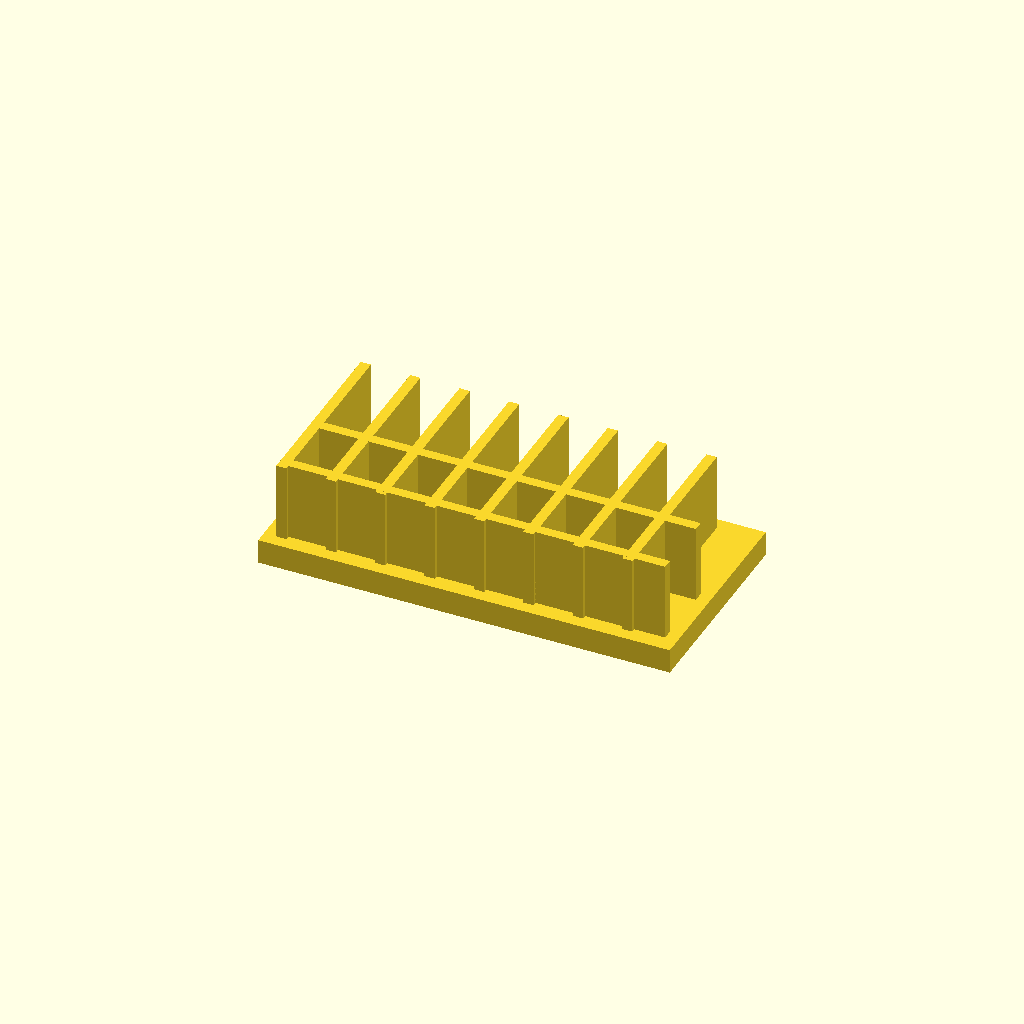
Cell 1 — every parameter at its default value.
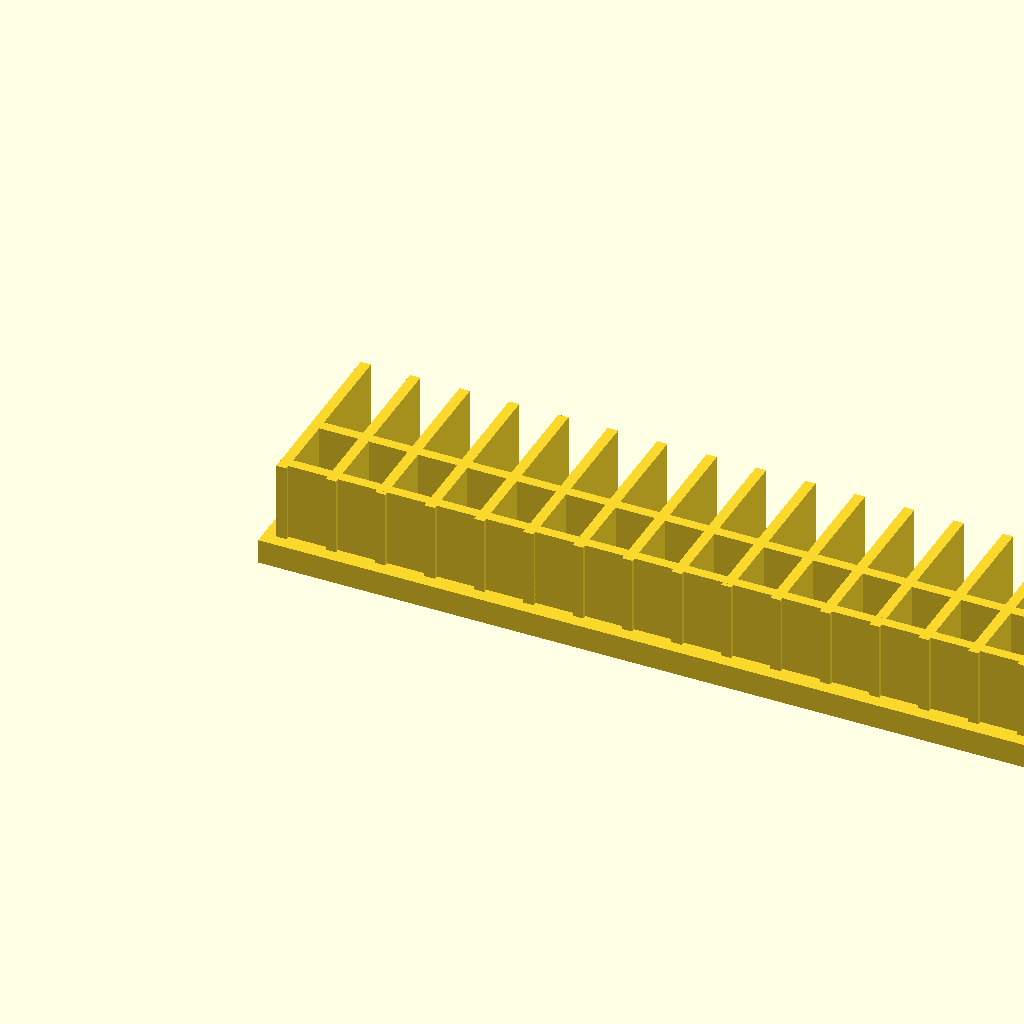
Cell 2 — base_l set to 200, the other parameters unchanged.
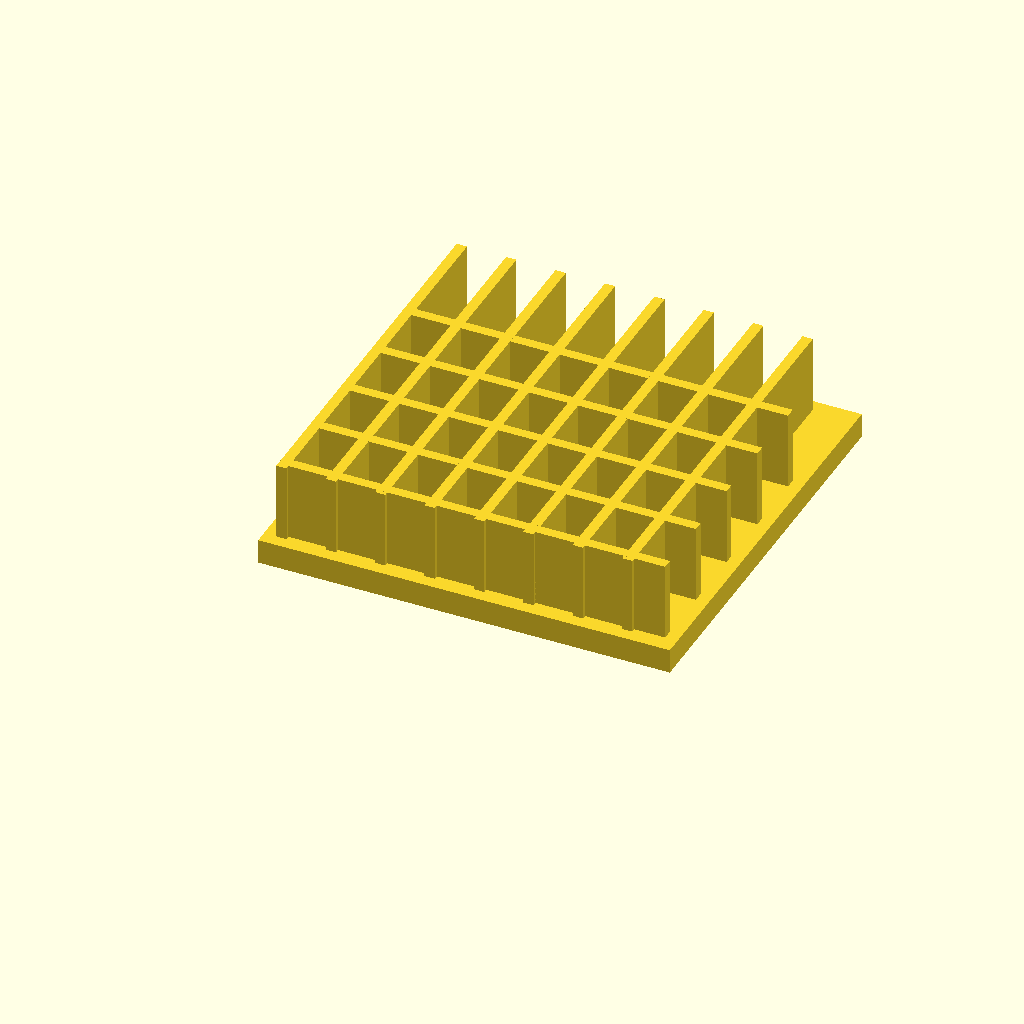
Cell 3: base_w = 100 (everything else at default).
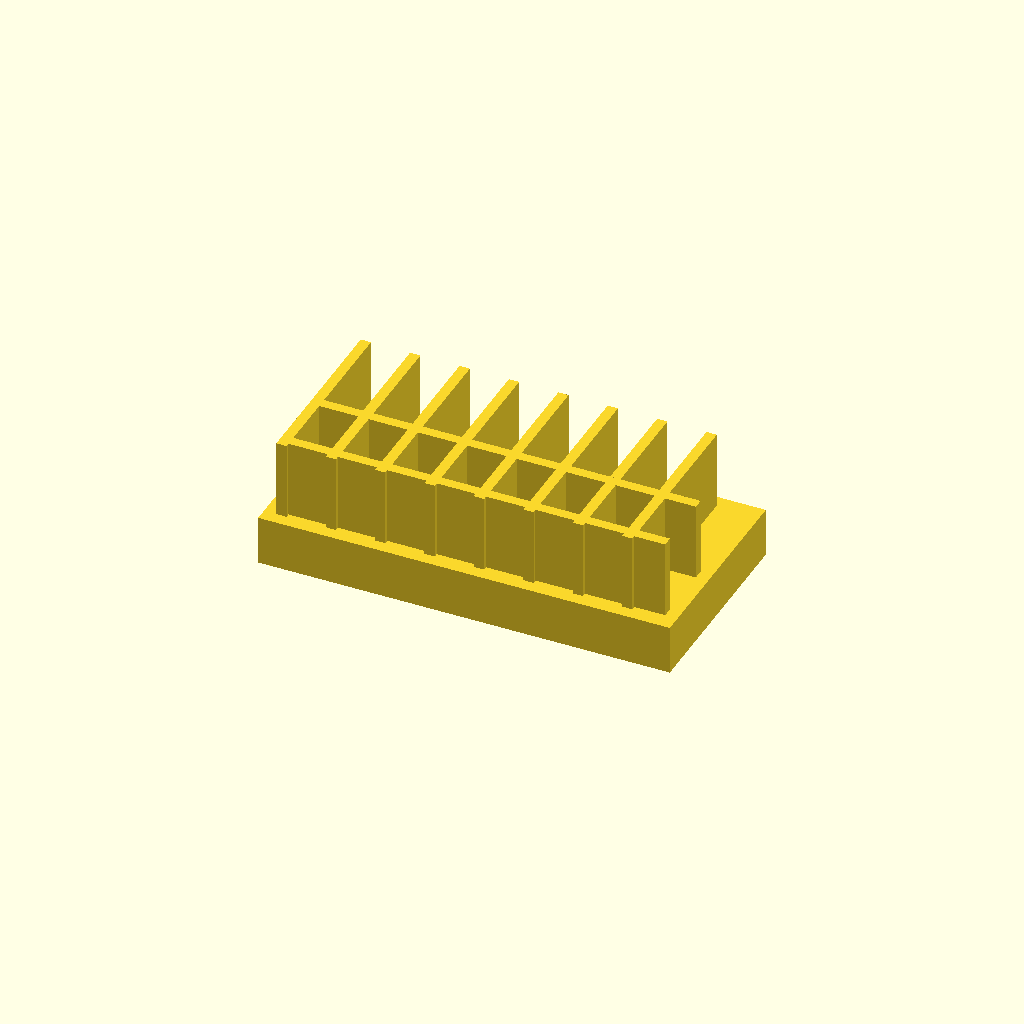
Cell 4: base_t = 12 (everything else at default).
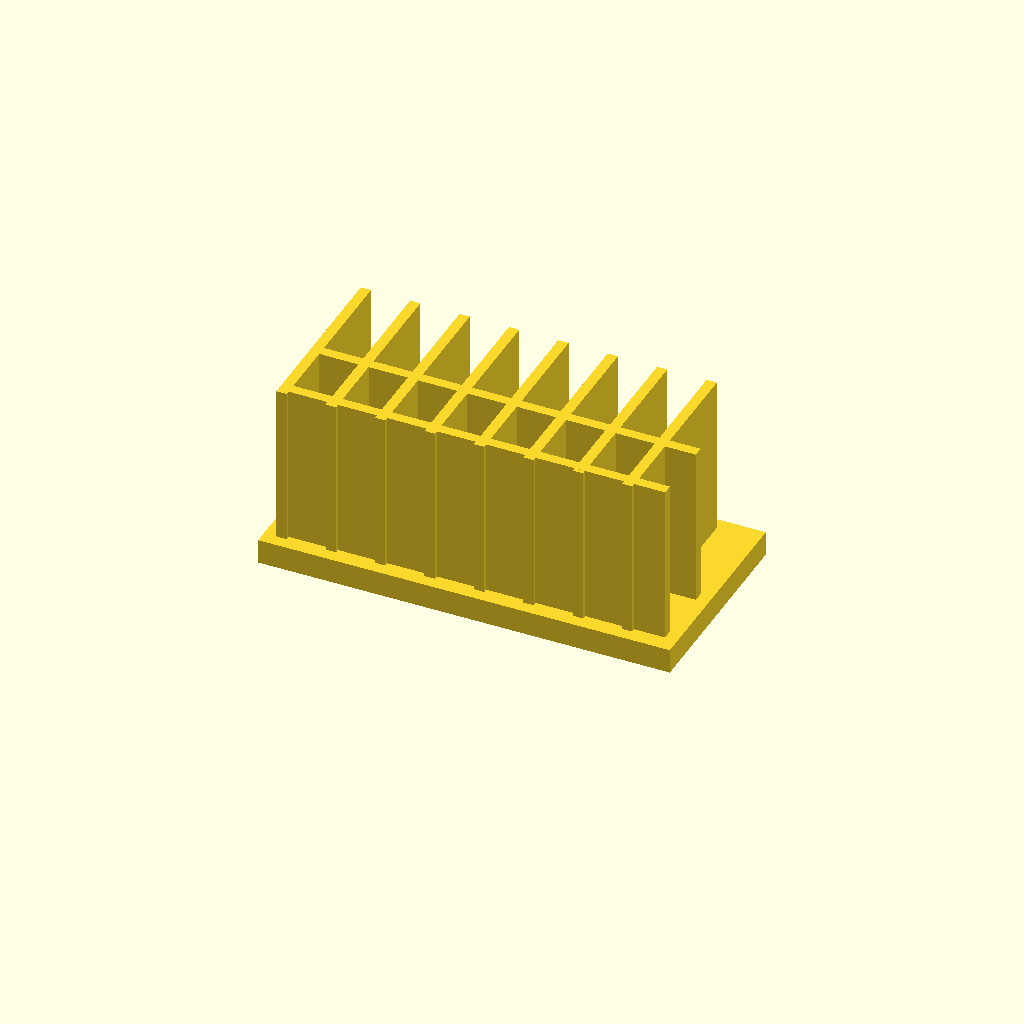
Cell 5: the same model with fin_h = 40.
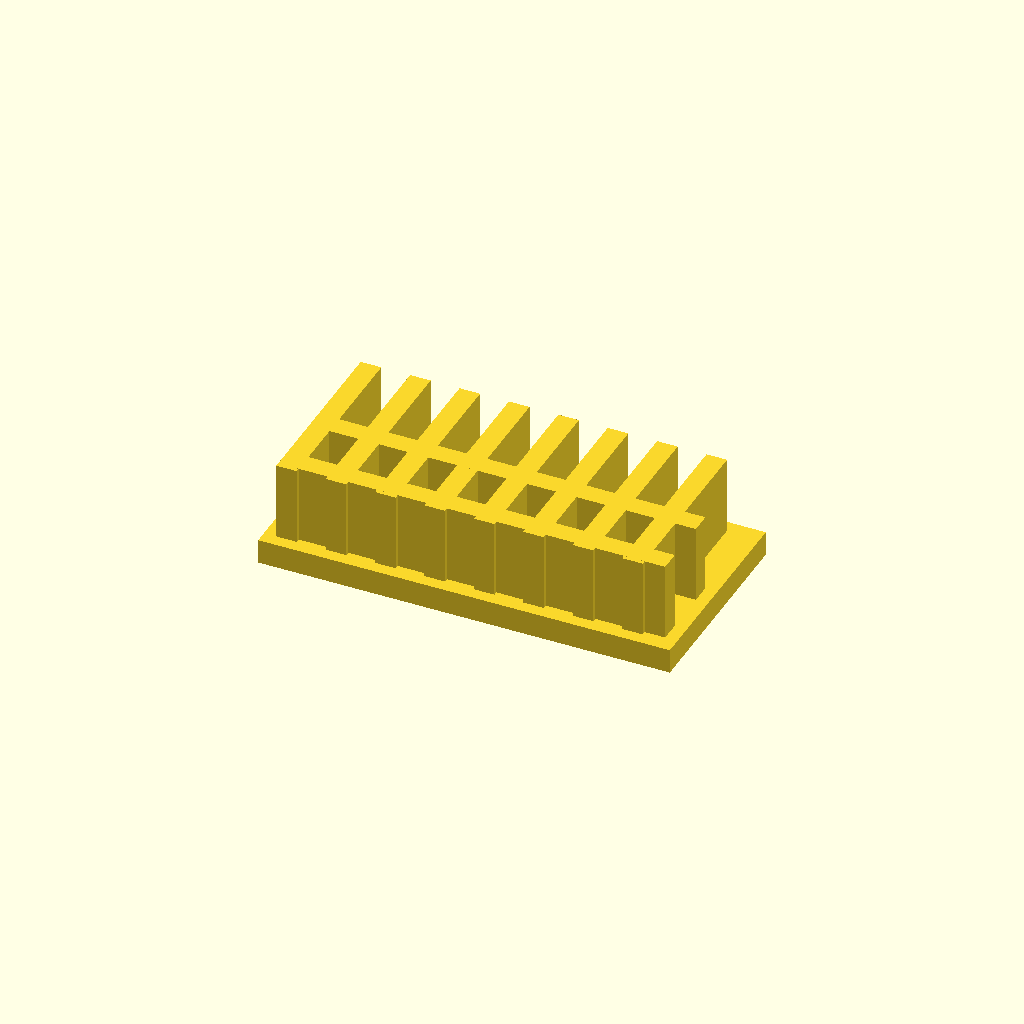
Cell 6 — fin_t set to 5, the other parameters unchanged.
One fixed orthographic camera (rotation 55°, 0°, 25°; colour scheme Cornfield) for every cell.
The OpenSCAD source (optional_data/data/solid2/heatsink/part_0128.scad):
$fn = 32;

// ----------------------------------------------------------------------
// Heatsink: cross fin block
// ----------------------------------------------------------------------

// --- parameters (mm) ---
base_l = 100;             // base length, X
base_w = 50;              // base width, Y
base_t = 6;               // base plate thickness
fin_h = 20;               // fin height above the base
fin_t = 2.5;              // fin thickness
edge = 3;                 // margin from the base ends
pitch = 12;               // fin pitch
rib_pitch = 16;           // cross rib pitch

n_fins = floor((base_l - 2 * edge - fin_t) / pitch) + 1;  // fin count
total_h = base_t + fin_h - 1;  // overall height
n_ribs = floor((base_w - 2 * edge) / rib_pitch);  // rib count

union() {
  cube([base_l, base_w, base_t]);
  for (i = [0 : n_fins - 1])
    translate([edge + i * pitch, edge, base_t - 1])
      cube([fin_t, base_w - 2 * edge, fin_h]);
  for (i = [0 : n_ribs - 1])
    translate([edge, edge + 1 + i * rib_pitch, base_t - 1])
      cube([base_l - 2 * edge, fin_t, fin_h]);
}
Customizer parameters (derived from the source; name, type, default, range or options):
base_l: number, default 100
base_w: number, default 50
base_t: number, default 6
fin_h: number, default 20
fin_t: number, default 2.5
edge: number, default 3
pitch: number, default 12
rib_pitch: number, default 16
